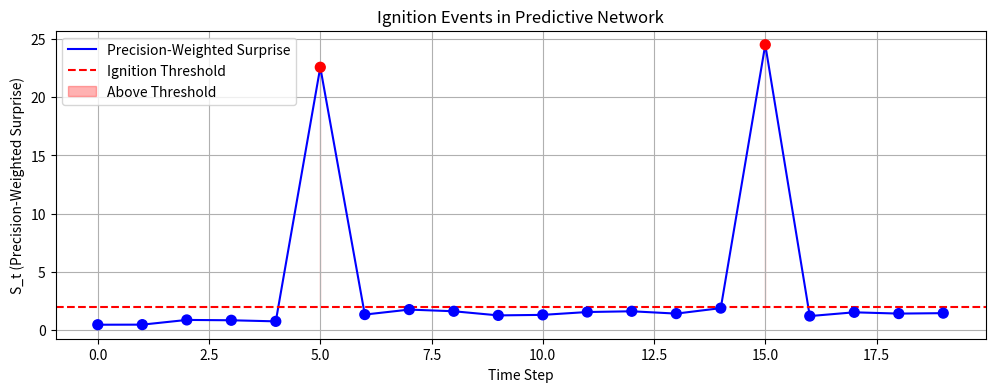

Source code (Python):
import numpy as np
import matplotlib.pyplot as plt
from scipy.special import expit


class PredictiveIgnitionNetwork:
    def __init__(self, n_features, n_global_units, threshold, alpha):
        self.W = np.random.randn(n_global_units, n_features) * 0.1  # Weights
        self.precision = np.ones(n_features)  # Π - precision weights
        self.threshold = threshold
        self.alpha = alpha
        self.global_activation = np.zeros(n_global_units)

    def forward_pass(self, sensory_input, somatic_gain=1.0):
        # Generate predictions from global to sensory
        predictions = self.global_activation @ self.W

        # Calculate prediction errors
        errors = sensory_input - predictions

        # Precision-weight errors (including somatic gain for interoceptive channels)
        weighted_errors = self.precision * errors * somatic_gain

        # Check for ignition in global workspace
        total_surprise = np.sum(np.abs(weighted_errors))
        ignition_prob = expit(self.alpha * (total_surprise - self.threshold))

        # If ignition occurs, update global workspace
        if ignition_prob > 0.5:  # Binary ignition for demonstration
            # Global workspace updates based on weighted errors
            self.global_activation = np.tanh(weighted_errors @ self.W.T)
            ignited = True
        else:
            ignited = False

        return predictions, errors, weighted_errors, ignited, ignition_prob


# Simulation
network = PredictiveIgnitionNetwork(
    n_features=10, n_global_units=5, threshold=2.0, alpha=2.0
)

# Test with different inputs
inputs = [np.random.randn(10) * 0.1 for _ in range(20)]  # Mostly predictable
inputs[5] = np.random.randn(10) * 2.0  # Unexpected event
inputs[15] = np.random.randn(10) * 1.5  # Another unexpected event

ignition_events = []
for i, input_data in enumerate(inputs):
    # Increase somatic gain for emotional stimuli
    somatic_gain = 2.0 if i in [5, 15] else 1.0

    preds, errs, w_errs, ignited, prob = network.forward_pass(input_data, somatic_gain)
    ignition_events.append((i, ignited, prob, np.sum(np.abs(w_errs))))

# Plot results
time_points = [x[0] for x in ignition_events]
surprise = [x[3] for x in ignition_events]
ignited = [x[1] for x in ignition_events]

plt.figure(figsize=(12, 4))
plt.plot(time_points, surprise, "b-", label="Precision-Weighted Surprise")
plt.axhline(y=network.threshold, color="r", linestyle="--", label="Ignition Threshold")
plt.fill_between(
    time_points,
    surprise,
    network.threshold,
    where=[s > network.threshold for s in surprise],
    alpha=0.3,
    color="red",
    label="Above Threshold",
)
plt.scatter(
    time_points, surprise, c=["red" if ig else "blue" for ig in ignited], s=50, zorder=3
)
plt.ylabel("S_t (Precision-Weighted Surprise)")
plt.xlabel("Time Step")
plt.title("Ignition Events in Predictive Network")
plt.legend()
plt.grid(True)
plt.show()
